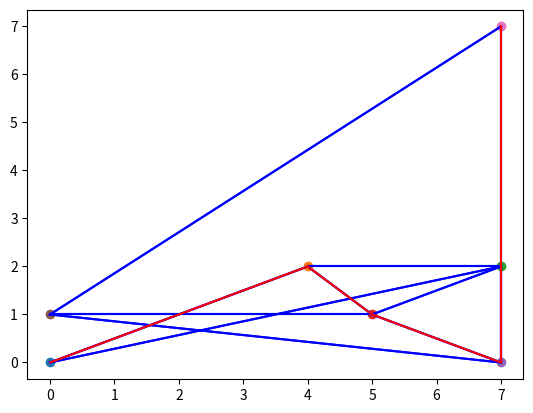

The script that saved this image:
import math
from heapq import heapify, heappush, heappop # This is for the min heap library
import numpy as np
import sys
import random
import time
from matplotlib import pyplot as plt


numNodes = 7
edgeMatrix = np.zeros(shape = [numNodes, numNodes], dtype = float)
weightMatrix = np.zeros(shape = [numNodes, numNodes], dtype = float)
nodes = []
nodeCost = []
nodeCounter = 0
explored = [False] * numNodes
openList = []

def setup():
    global nodes
    global nodeCost
    global numNodes
    
    for i in range(numNodes):
        nodeCost.append(sys.maxsize)
    
    nodes.append(Node(0,0))
    numConnections = 3
    for i in range(numNodes-2):
        xCoord = random.randint(0, numNodes)
        yCoord = random.randint(0, numNodes)
        nodes.append(Node(xCoord, yCoord))
        
    nodes.append(Node(numNodes, numNodes))
    
    for node1 in range(numNodes):
        for node2 in range(numConnections):
            connect = node1 + node2
            if connect < numNodes:
                connectNodes(node1, connect)
    
    calcWeights()

def edgeCost(node1, node2): # defining the edges using the distance formula
    xdist = node1.xCoord - node2.xCoord
    ydist = node1.yCoord - node2.yCoord
    dist = math.sqrt(pow(xdist, 2) + pow(ydist, 2))
    return dist

def connectNodes(node1, node2):
    global edgeMatrix
    edgeMatrix[node1, node2] = 1
    edgeMatrix[node2, node1] = 1

def calcWeights():
    global edgeMatrix
    global weightMatrix
    global nodes
    for i in range(numNodes):
        for j in range(numNodes):
            if edgeMatrix[i, j] == 1:
                cost = edgeCost(nodes[i], nodes[j])
                weightMatrix[i, j] = cost

def setStart(node):
    global nodeCost
    global openList
    
    nodeCost[node.nodeID] = 0
    explored[node.nodeID] = True
    heappush(openList, node)

def explore(node):
    global weightMatrix
    global nodeCost
    global numNodes
    global nodes
    global openList
    
    currentNode = node.nodeID
    
    for nextNode in range(numNodes):
        if not explored[nextNode]:
            if weightMatrix[currentNode][nextNode] != 0:
                newCost = weightMatrix[currentNode][nextNode] + nodeCost[currentNode]
                
                if newCost < nodeCost[nextNode]:
                    nodeCost[nextNode] = newCost
                    nodes[nextNode].setPrevNode(node)
                    heappush(openList, nodes[nextNode])

class Node(): # defining nodes
    nodeID = -1
    xCoord = 0
    yCoord = 0
    prevNode = None
    
    def __init__ (self, xCoord, yCoord):
        global nodeCounter
        self.xCoord = xCoord
        self.yCoord = yCoord
        self.nodeID = nodeCounter
        nodeCounter += 1
    
    def __lt__(self, other):
        global nodeCost
        if nodeCost[self.nodeID] < nodeCost[other.nodeID]:
            return True
        else:
            return False
        
    def setPrevNode(self, node):
        self.prevNode = node

setup()

print("Started:", time.ctime(time.time()))

setStart(nodes[0])
destination = nodes[numNodes-1]

heapify(openList)

node = heappop(openList)

while node != destination:
    explore(node)
    explored[node.nodeID] = True
    node = heappop(openList)

print("Finished:", time.ctime(time.time()))

for i in range(numNodes):
    plt.plot(nodes[i].xCoord, nodes[i].yCoord, marker = "o")

for i in range(numNodes):
    for j in range (numNodes):
        if edgeMatrix[i][j] != 0 :
            plt.plot([nodes[i].xCoord, nodes[j].xCoord],[nodes[i].yCoord, nodes[j].yCoord], 'b')

currentNode = node
prevNode = node.prevNode

while prevNode != None:
    plt.plot([currentNode.xCoord, prevNode.xCoord], [currentNode.yCoord, prevNode.yCoord], 'r')
    currentNode = prevNode
    prevNode = currentNode.prevNode
plt.show()
